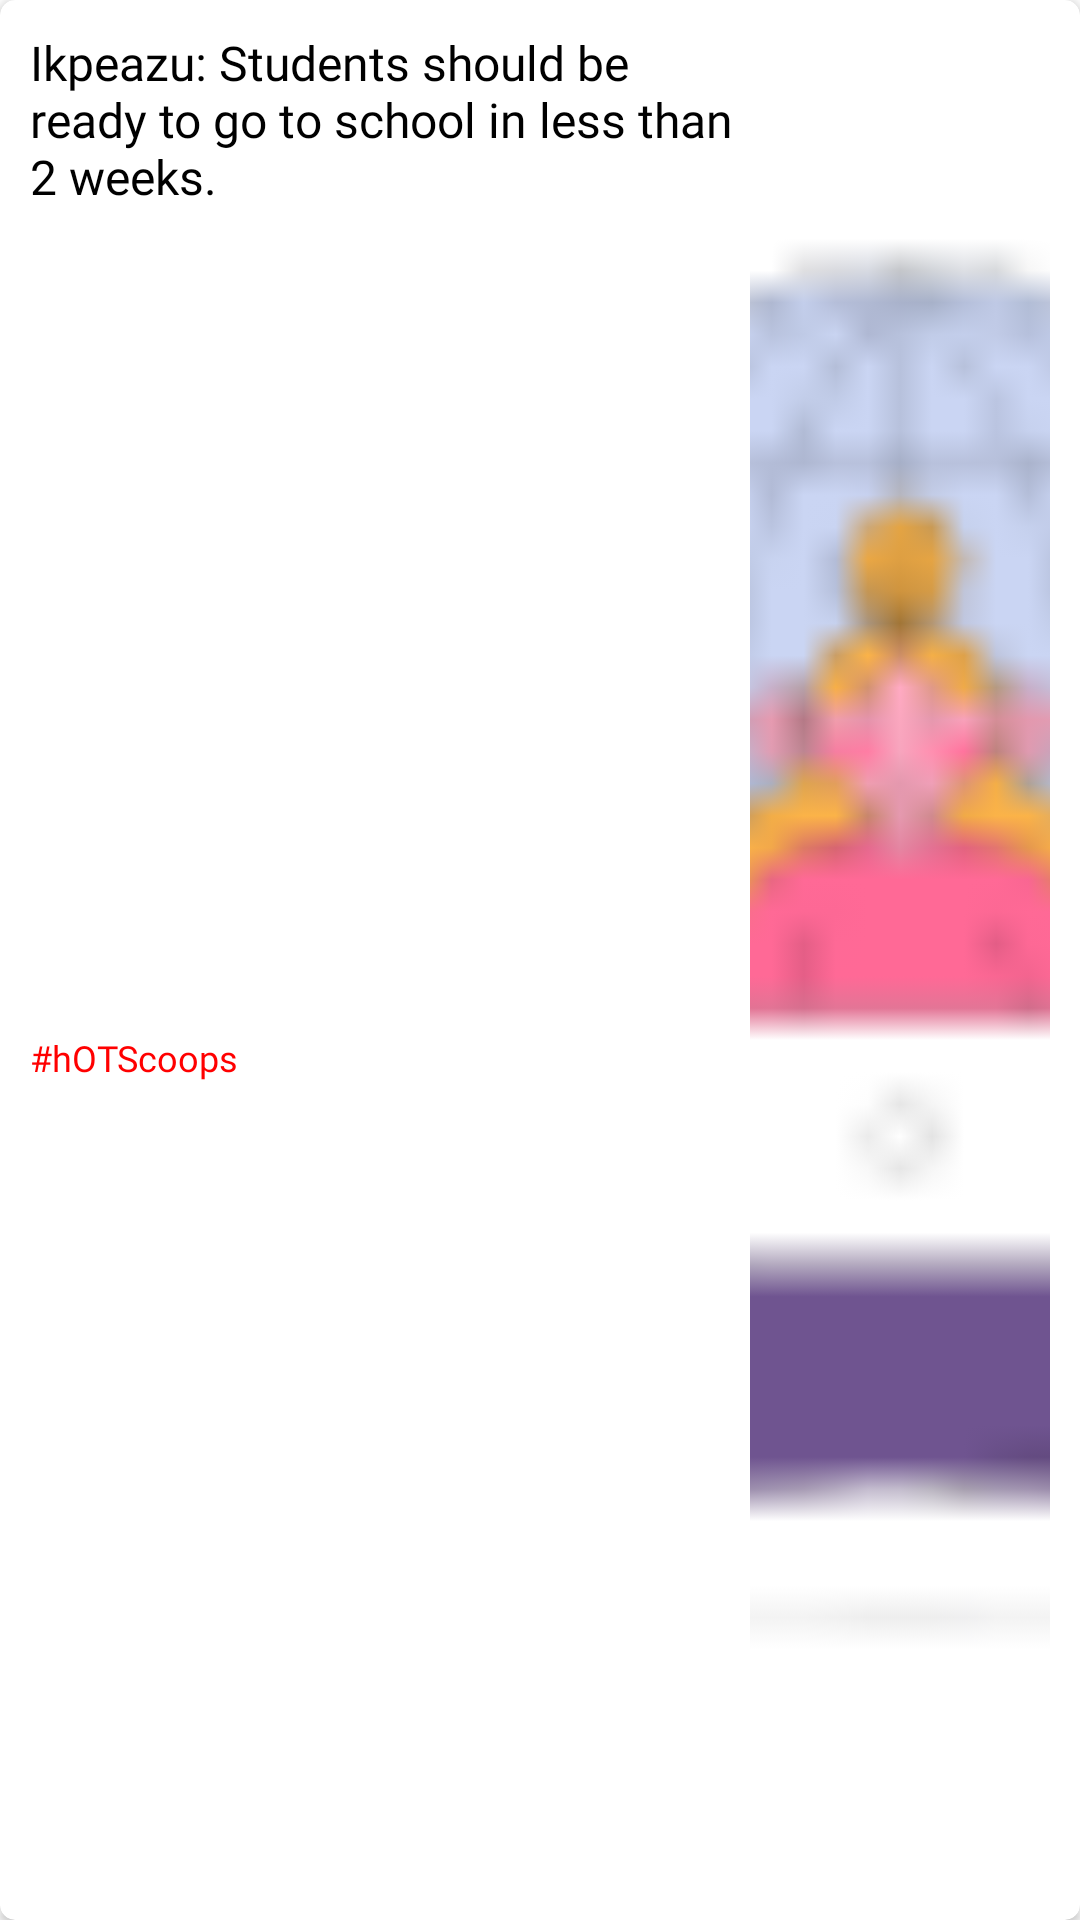

Layout XML and referenced resources for this Android screen:
<!-- AndroidManifest.xml: application theme Theme.Cschat -->
<!-- res/layout/custom_news_item.xml -->
<?xml version="1.0" encoding="utf-8"?>
<androidx.cardview.widget.CardView xmlns:android="http://schemas.android.com/apk/res/android"
    xmlns:app="http://schemas.android.com/apk/res-auto"
    xmlns:tools="http://schemas.android.com/tools"
    android:layout_width="match_parent"
    android:background="@android:color/transparent"
    android:layout_height="100dp"
    android:elevation="10dp"
    app:cardCornerRadius="5dp"
    >
    <androidx.constraintlayout.widget.ConstraintLayout
        android:layout_width="match_parent"
        android:layout_height="match_parent"
        android:padding="10dp"
        android:orientation="horizontal"
        android:weightSum="4"
        >

        <TextView
            android:id="@+id/newsContent"
            android:layout_width="0dp"
            android:layout_height="wrap_content"
            android:layout_gravity="center_vertical"
            android:layout_weight="3"
            android:fontFamily="@font/poppins"
            android:text="Ikpeazu: Students should be ready to go to school in less than 2 weeks."
            android:textColor="@color/black"
            android:textSize="16sp"
            app:layout_constraintEnd_toStartOf="@+id/newsImage"
            app:layout_constraintStart_toStartOf="parent"
            app:layout_constraintTop_toTopOf="parent" />

        <TextView
            android:id="@+id/newsReporter"
            android:layout_width="0dp"
            android:layout_height="wrap_content"
            android:layout_gravity="center_vertical"
            android:layout_marginTop="5dp"
            android:layout_weight="3"
            android:fontFamily="@font/poppins"
            android:text="#hOTScoops"
            android:textColor="@color/red"
            android:textSize="12sp"
            app:layout_constraintBottom_toBottomOf="parent"
            app:layout_constraintStart_toStartOf="parent"
            app:layout_constraintTop_toBottomOf="@+id/newsContent" />

        <ImageView
            android:id="@+id/newsImage"
            android:layout_width="100dp"
            android:layout_height="match_parent"
            android:scaleType="centerCrop"
            android:src="@drawable/browser"
            app:layout_constraintBottom_toBottomOf="parent"
            app:layout_constraintEnd_toEndOf="parent"
            app:layout_constraintStart_toEndOf="@+id/newsContent"
            app:layout_constraintTop_toTopOf="parent"  />
    </androidx.constraintlayout.widget.ConstraintLayout>

</androidx.cardview.widget.CardView>
<!-- resources referenced by this layout -->
<resources>
  <color name="black">#FF000000</color>
  <color name="red">#FF0000</color>
  <!-- drawable browser: png bitmap (drawable, 3830 bytes) -->
  <style name="Theme.Cschat" parent="Theme.MaterialComponents.DayNight.NoActionBar">
          
          <item name="colorPrimary">@color/primary1</item>
          <item name="colorPrimaryVariant">@color/primary2</item>
          <item name="colorOnPrimary">@color/white</item>
          
          <item name="colorSecondary">@color/secondary1</item>
          <item name="colorSecondaryVariant">@color/secondary2</item>
          <item name="colorOnSecondary">@color/black</item>
  
          
          <item name="android:statusBarColor" tools:targetApi="l">@color/secondary4</item>
          <item name="android:windowLightStatusBar">true</item>
          
      </style>
  <color name="primary1">#0F149A</color>
  <color name="primary2">#131AC8</color>
  <color name="white">#FFFFFFFF</color>
  <color name="secondary1">#FD9B4D</color>
  <color name="secondary2">#FEB881</color>
  <color name="secondary4">#FFF1E6</color>
</resources>
